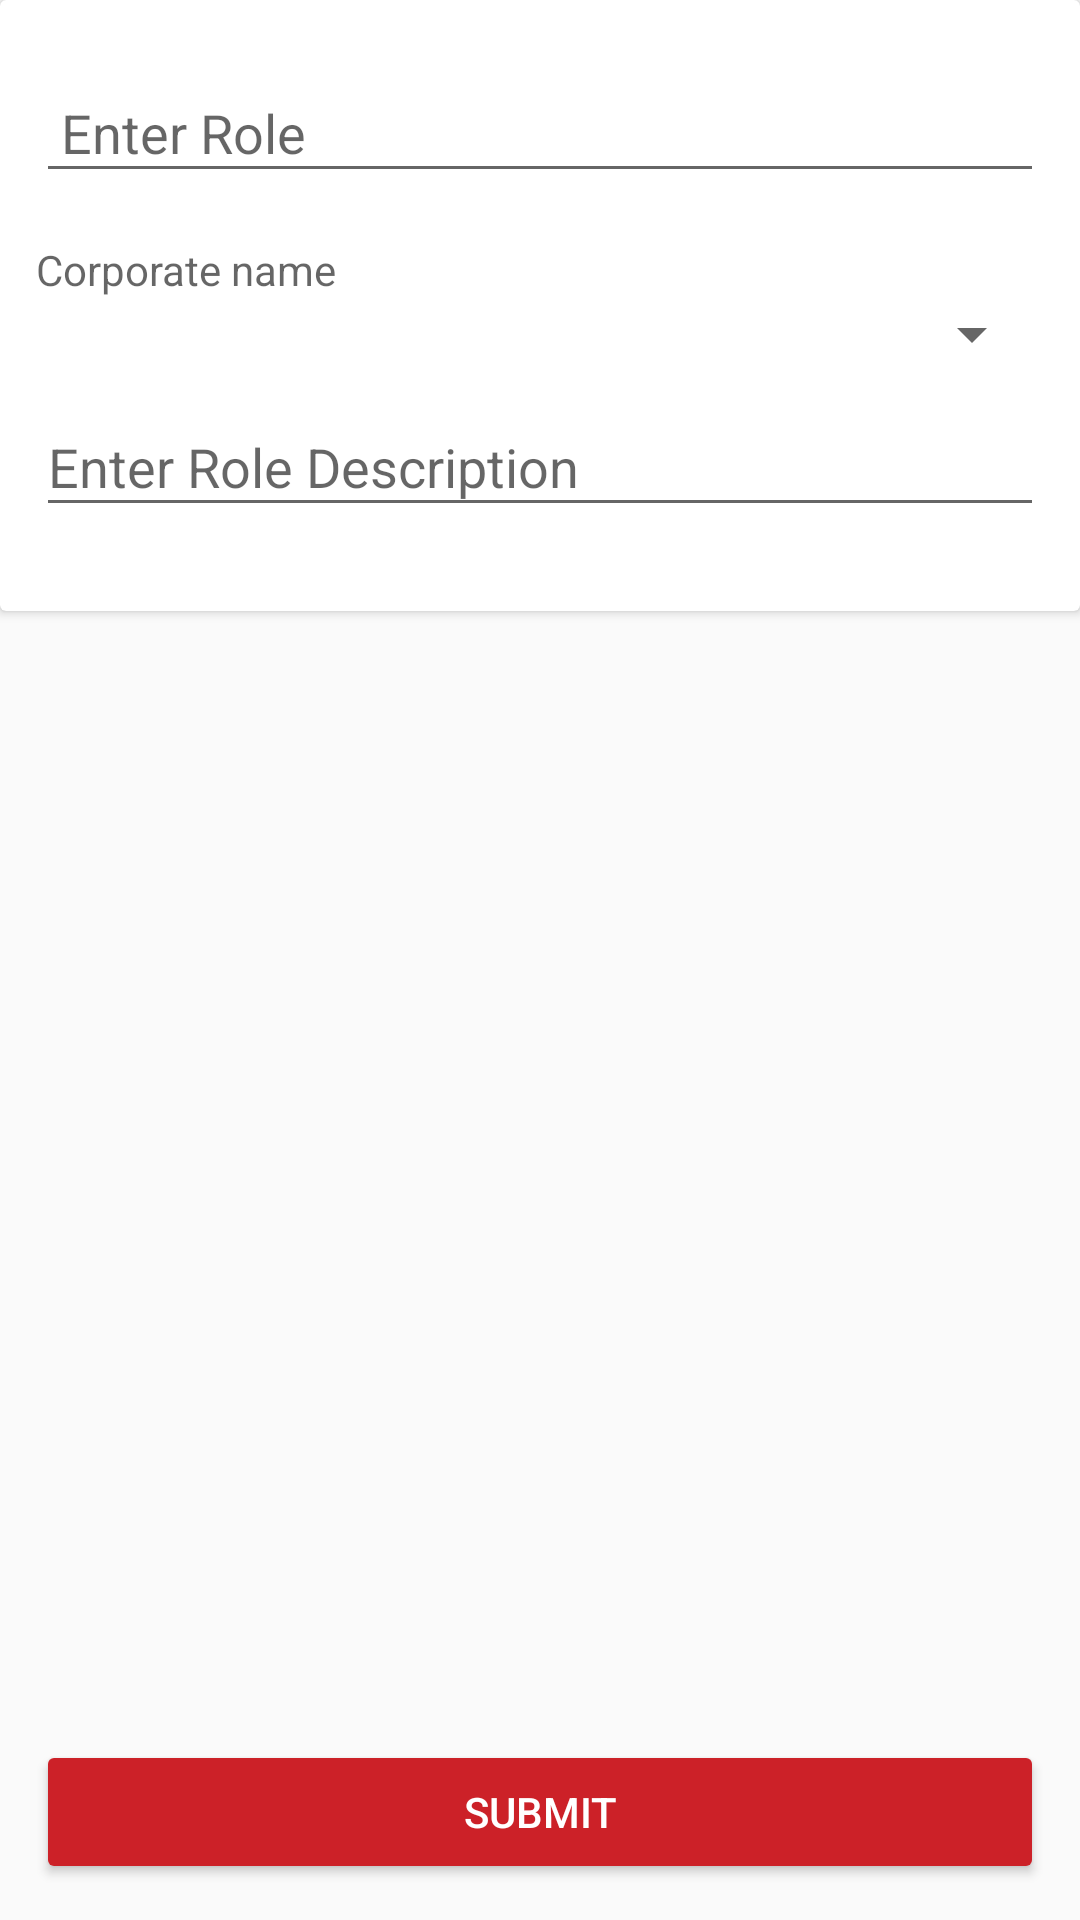

Layout XML and referenced resources for this Android screen:
<!-- AndroidManifest.xml: application theme AppTheme -->
<!-- res/layout/fragment_add_a_new_role.xml -->
<LinearLayout xmlns:android="http://schemas.android.com/apk/res/android"
    xmlns:app="http://schemas.android.com/apk/res-auto"
    android:layout_width="match_parent"
    android:layout_height="match_parent"
    android:orientation="vertical">


    <android.support.v7.widget.CardView
        android:id="@+id/card"
        style="@style/CardView"
        android:layout_width="match_parent"
        android:layout_height="wrap_content"
        android:transitionName="@string/transition_card"
        app:contentPadding="12dp">

        <LinearLayout
            android:id="@+id/layout1"
            android:layout_width="match_parent"
            android:layout_height="wrap_content"
            android:orientation="vertical">

            <android.support.design.widget.TextInputLayout
                android:id="@+id/ip_role"
                style="@style/TextView.Large"
                android:layout_width="match_parent"
                android:layout_height="wrap_content"
                android:layout_marginBottom="@dimen/margin_medium"
                android:hint=" Enter Role">

                <android.support.design.widget.TextInputEditText
                    android:id="@+id/Role"
                    android:layout_width="match_parent"
                    android:layout_height="wrap_content"
                    android:fontFamily="sans-serif"
                    android:inputType="text" />

            </android.support.design.widget.TextInputLayout>

            <TextView
                android:id="@+id/corp_name"
                style="@style/TextView.Medium"
                android:layout_width="wrap_content"
                android:layout_height="wrap_content"
                android:layout_weight="1"
                android:hint='Corporate name' />

            <Spinner
                android:id="@+id/spinner"
                android:layout_width="match_parent"
                android:layout_height="wrap_content">

            </Spinner>

            <android.support.design.widget.TextInputLayout
                android:id="@+id/ip_desc"
                style="@style/TextView.Large"
                android:layout_width="match_parent"
                android:layout_height="wrap_content"
                android:layout_marginBottom="@dimen/margin_medium">

                <android.support.design.widget.TextInputEditText
                    android:id="@+id/desc"
                    android:layout_width="match_parent"
                    android:layout_height="wrap_content"
                    android:fontFamily="sans-serif"
                    android:hint="Enter Role Description"
                    android:inputType="text" />

            </android.support.design.widget.TextInputLayout>
        </LinearLayout>

    </android.support.v7.widget.CardView>

    <Space
        android:layout_width="match_parent"
        android:layout_height="wrap_content"
        android:layout_gravity="center_vertical"
        android:layout_weight="1" />

    <FrameLayout
        android:layout_width="match_parent"
        android:layout_height="wrap_content"
        android:layout_margin="@dimen/margin_small"
        android:animateLayoutChanges="true">

        <Button
            android:id="@+id/submit"
            style="@style/ButtonSecondary"
            android:layout_width="match_parent"
            android:layout_height="wrap_content"
            android:layout_alignParentBottom="true"
            android:text="SUBMIT" />

    </FrameLayout>


</LinearLayout>
<!-- resources referenced by this layout -->
<resources>
  <dimen name="margin_medium">16dp</dimen>
  <dimen name="margin_small">12dp</dimen>
  <string name="transition_card">transition card</string>
  <style name="ButtonSecondary">
          <item name="android:textColor">@color/white</item>
          <item name="backgroundTint">@color/secondary</item>
      </style>
  <style name="CardView" parent="Base.CardView" />
  <style name="TextView.Large">
          <item name="android:textAppearance">@style/TextAppearance.AppCompat.Medium</item>
      </style>
  <style name="TextView.Medium">
          <item name="android:textAppearance">@style/TextAppearance.AppCompat.Body1</item>
      </style>
  <style name="AppTheme" parent="Theme.AppCompat.Light.DarkActionBar">
          
          <item name="colorPrimary">@color/colorPrimary</item>
          <item name="colorPrimaryDark">@color/colorPrimaryDark</item>
          <item name="colorAccent">@color/colorAccent</item>
      </style>
  <color name="white">@android:color/white</color>
  <color name="secondary">@color/red</color>
  <style name="Base.CardView" parent="android:Widget">
          <item name="cardCornerRadius">@dimen/cardview_default_radius</item>
          <item name="cardElevation">@dimen/cardview_default_elevation</item>
          <item name="cardMaxElevation">@dimen/cardview_default_elevation</item>
          <item name="cardUseCompatPadding">false</item>
          <item name="cardPreventCornerOverlap">true</item>
      </style>
  <color name="colorPrimary">#3F51B5</color>
  <color name="colorPrimaryDark">#303F9F</color>
  <color name="colorAccent">#FF4081</color>
  <color name="red">#cc2128</color>
  <dimen name="cardview_default_radius">2dp</dimen>
  <dimen name="cardview_default_elevation">2dp</dimen>
</resources>
